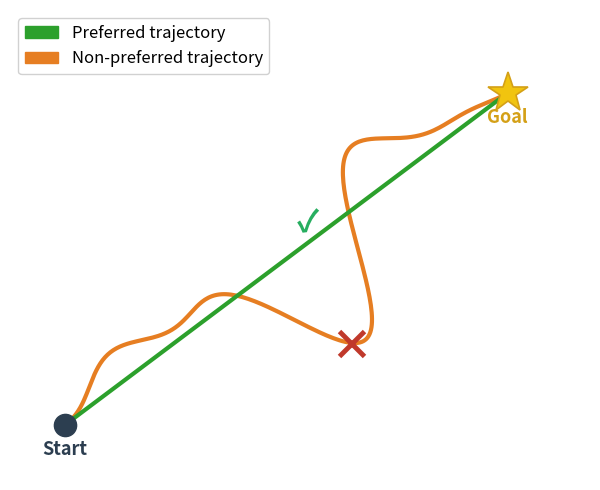

Reproduce this figure in Python. (Note: this script raises an exception after producing the figure.)
import matplotlib.pyplot as plt
import numpy as np
import matplotlib.patches as mpatches

fig, ax = plt.subplots(figsize=(7, 5))

start = np.array([0.5, 0.5])
goal = np.array([8.5, 6.5])

# Green trajectory: straight line
t = np.linspace(0, 1, 100)
green_x = start[0] + t * (goal[0] - start[0])
green_y = start[1] + t * (goal[1] - start[1])
ax.plot(green_x, green_y, color='#2ca02c', linewidth=3, zorder=3)

# Orange trajectory: sinuous path (perpendicular deviations)
t2 = np.linspace(0, 1, 300)
mid_x = start[0] + t2 * (goal[0] - start[0])
mid_y = start[1] + t2 * (goal[1] - start[1])
# Direction and perpendicular
dx, dy = goal - start
length = np.sqrt(dx**2 + dy**2)
perp_x, perp_y = -dy / length, dx / length
# Sinuous deviations perpendicular to the straight line
deviation = 1.4 * np.sin(3 * np.pi * t2) + 0.7 * np.sin(6.5 * np.pi * t2)
taper = np.sin(np.pi * t2) ** 1.2
offset = deviation * taper
orange_x = mid_x + offset * perp_x
orange_y = mid_y + offset * perp_y
ax.plot(orange_x, orange_y, color='#e67e22', linewidth=3, zorder=2)

# Start position: filled circle
ax.plot(*start, 'o', color='#2c3e50', markersize=16, zorder=5)
ax.text(start[0], start[1] - 0.55, 'Start', fontsize=13, ha='center',
        fontweight='bold', color='#2c3e50')

# Goal: gold star
ax.plot(*goal, marker='*', color='#f1c40f', markersize=30, zorder=5,
        markeredgecolor='#d4a017', markeredgewidth=1.2)
ax.text(goal[0], goal[1] - 0.55, 'Goal', fontsize=13, ha='center',
        fontweight='bold', color='#d4a017')

# Cross on orange trajectory (around midpoint)
cross_idx = 150
cx, cy = orange_x[cross_idx], orange_y[cross_idx]
ax.plot(cx, cy, 'x', color='#c0392b', markersize=18, markeredgewidth=3.5, zorder=6)

# Checkmark on green trajectory
check_idx = 50
gx, gy = green_x[check_idx], green_y[check_idx]
ax.text(gx + 0.15, gy + 0.45, u'\u2713', fontsize=22, color='#27ae60',
        fontweight='bold', zorder=6)

# Legend
green_patch = mpatches.Patch(color='#2ca02c', label='Preferred trajectory')
orange_patch = mpatches.Patch(color='#e67e22', label='Non-preferred trajectory')
ax.legend(handles=[green_patch, orange_patch], fontsize=12, loc='upper left',
          framealpha=0.9)

ax.set_xlim(-0.5, 10)
ax.set_ylim(-0.5, 8)
ax.set_aspect('equal')
ax.axis('off')

fig.tight_layout()
fig.savefig('/home/erwinpi/data/SINGER/docs/trajectory_preference.png',
            dpi=200, bbox_inches='tight', facecolor='white')
plt.close()
print("Saved.")
